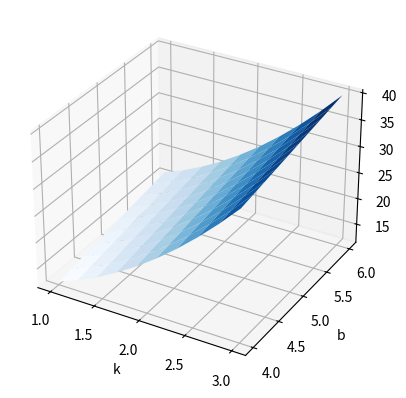

Generate this figure with matplotlib:

import numpy as np
import matplotlib.pyplot as plt
import mpl_toolkits.mplot3d
import pylab as p
import mpl_toolkits.mplot3d.axes3d as p3
 
k,b=np.mgrid[1:3:10j,4:6:10j]
f_kb=3*k**2+2*b+1


ax=plt.subplot(111,projection='3d')
ax.plot_surface(k,b,f_kb,rstride=1,cstride=1,cmap=plt.cm.Blues)
ax.set_xlabel('k')
ax.set_ylabel('b')
ax.set_zlabel('ErrorArray')
p.show()